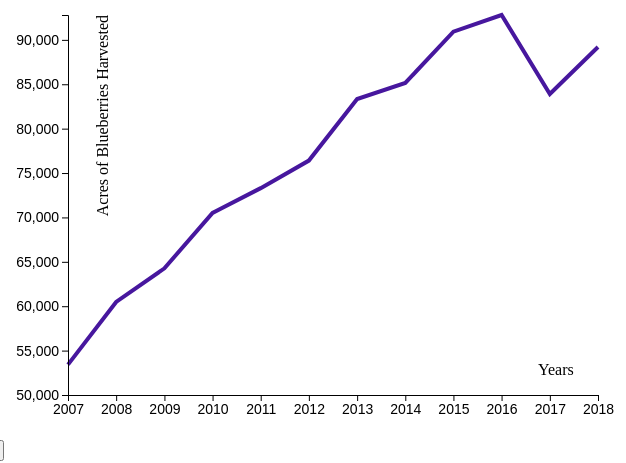
D3 v4 page, settled after 360 driven frames (6 s of simulated time); the page loaded 1 data file(s).


// ── app.js
// Define SVG area dimensions
var svgWidth = 650;
var svgHeight = 500;

// Define the chart's margins as an object
var margin = {
  top: 60,
  right: 60,
  bottom: 60,
  left: 60
};

// Define dimensions of the chart area
var chartWidth = svgWidth - margin.left - margin.right;
var chartHeight = svgHeight - margin.top - margin.bottom;

// Select body, append SVG area to it, and set its dimensions
var svg = d3.select("body")
  .append("svg")
  .attr("width", svgWidth)
  .attr("height", svgHeight);


// Append a group area, then set its margins
var chartGroup = svg.append("g")
  .attr("transform", `translate(${margin.left}, ${margin.top})`);


// Configure a parseTime function which will return a new Date object from a string
var parseTime = d3.timeParse("%Y");

// Load data from csv
d3.csv("blueberries.csv", function(error, data) {

  // Throw an error if one occurs
  if (error) throw error;

  // Print the bbdata
  console.log(data);

  // Format the date and cast the acres harvested value to a number
  data.forEach(function(d) {
    d.Year = parseTime(d.Year);
    d.Value = +d.Value;
  });

  // Configure a time scale with a range between 0 and the chartWidth
  // Set the domain for the xTimeScale function
  // d3.extent returns an array containing the min and max values for the property specified
  var xTimeScale = d3.scaleTime()
    .range([0, chartWidth])
    .domain(d3.extent(data, d => d.Year));

  // Configure a linear scale with a range between the chartHeight and 0
  // Set the domain for the xLinearScale function
  var yLinearScale = d3.scaleLinear()
    .range([chartHeight, 0])
    .domain([50000, d3.max(data, d => d.Value)]);

  // Create two new functions passing the scales in as arguments
  // These will be used to create the chart's axes
  var bottomAxis = d3.axisBottom(xTimeScale);
  var leftAxis = d3.axisLeft(yLinearScale);

  svg.append("text")
    .attr("text-anchor", "center")
    .attr("x", chartWidth)
    .attr("y", chartHeight + margin.top - 20)
    .text("Years");
  svg.append("text")
    .attr("text-anchor", "end")
    .attr("transform", "rotate(-90)")
    .attr("y", margin.left+40)
    .attr("x", -margin.top)
    .text("Acres of Blueberries Harvested")




  // Configure a drawLine function which will use our scales to plot the line's points
  var drawLine = d3
    .line()
    .x(d => xTimeScale(d.Year))
    .y(d => yLinearScale(d.Value));

  // Append an SVG path and plot its points using the line function
  chartGroup.append("path")
    // The drawLine function returns the instructions for creating the line for bbdata
    .attr("d", drawLine(data))
    .classed("line", true);

  // Append an SVG group element to the SVG area, create the left axis inside of it
  chartGroup.append("g")
    .classed("axis", true)
    .call(leftAxis);
    
    

  // Append an SVG group element to the SVG area, create the bottom axis inside of it
  // Translate the bottom axis to the bottom of the page
  chartGroup.append("g")
    .classed("axis", true)
    .attr("transform", "translate(0, " + chartHeight + ")")
    .call(bottomAxis);
  

  
   
    reverseData = data;
    reverseData.reverse()
      // Start Animation on Click
      d3.select("#start").on("click", function() {
        var path = chartGroup.append("path")
            .datum(reverseData)
            .attr("class", "line")
            .attr("d", drawLine);

  // Variable to Hold Total Length
  var totalLength = path.node().getTotalLength();

	// Set Properties of Dash Array and Dash Offset and initiate Transition
	path
		.attr("stroke-dasharray", totalLength + " " + totalLength)
		.attr("stroke-dashoffset", totalLength)
	.transition() // Call Transition Method
		.duration(4000) // Set Duration timing (ms)
		.ease(d3.easeLinear) // Set Easing option
		.attr("stroke-dashoffset", 0); // Set final value of dash-offset for transition
});
});

// Reset Animation
d3.select("#reset").on("click", function() {
	d3.select(".line").remove();
});

### data: blueberries.csv
Year, Commodity, Data Item, Value
2018, BLUEBERRIES, BLUEBERRIES, TAME - ACRES HARVESTED, 89200
2017, BLUEBERRIES, BLUEBERRIES, TAME - ACRES HARVESTED, 83900
2016, BLUEBERRIES, BLUEBERRIES, TAME - ACRES HARVESTED, 92800
2015, BLUEBERRIES, BLUEBERRIES, TAME - ACRES HARVESTED, 90920
2014, BLUEBERRIES, BLUEBERRIES, TAME - ACRES HARVESTED, 85150
2013, BLUEBERRIES, BLUEBERRIES, TAME - ACRES HARVESTED, 83340
2012, BLUEBERRIES, BLUEBERRIES, TAME - ACRES HARVESTED, 76400
2011, BLUEBERRIES, BLUEBERRIES, TAME - ACRES HARVESTED, 73300
2010, BLUEBERRIES, BLUEBERRIES, TAME - ACRES HARVESTED, 70510
2009, BLUEBERRIES, BLUEBERRIES, TAME - ACRES HARVESTED, 64270
2008, BLUEBERRIES, BLUEBERRIES, TAME - ACRES HARVESTED, 60480
2007, BLUEBERRIES, BLUEBERRIES, TAME - ACRES HARVESTED, 53420